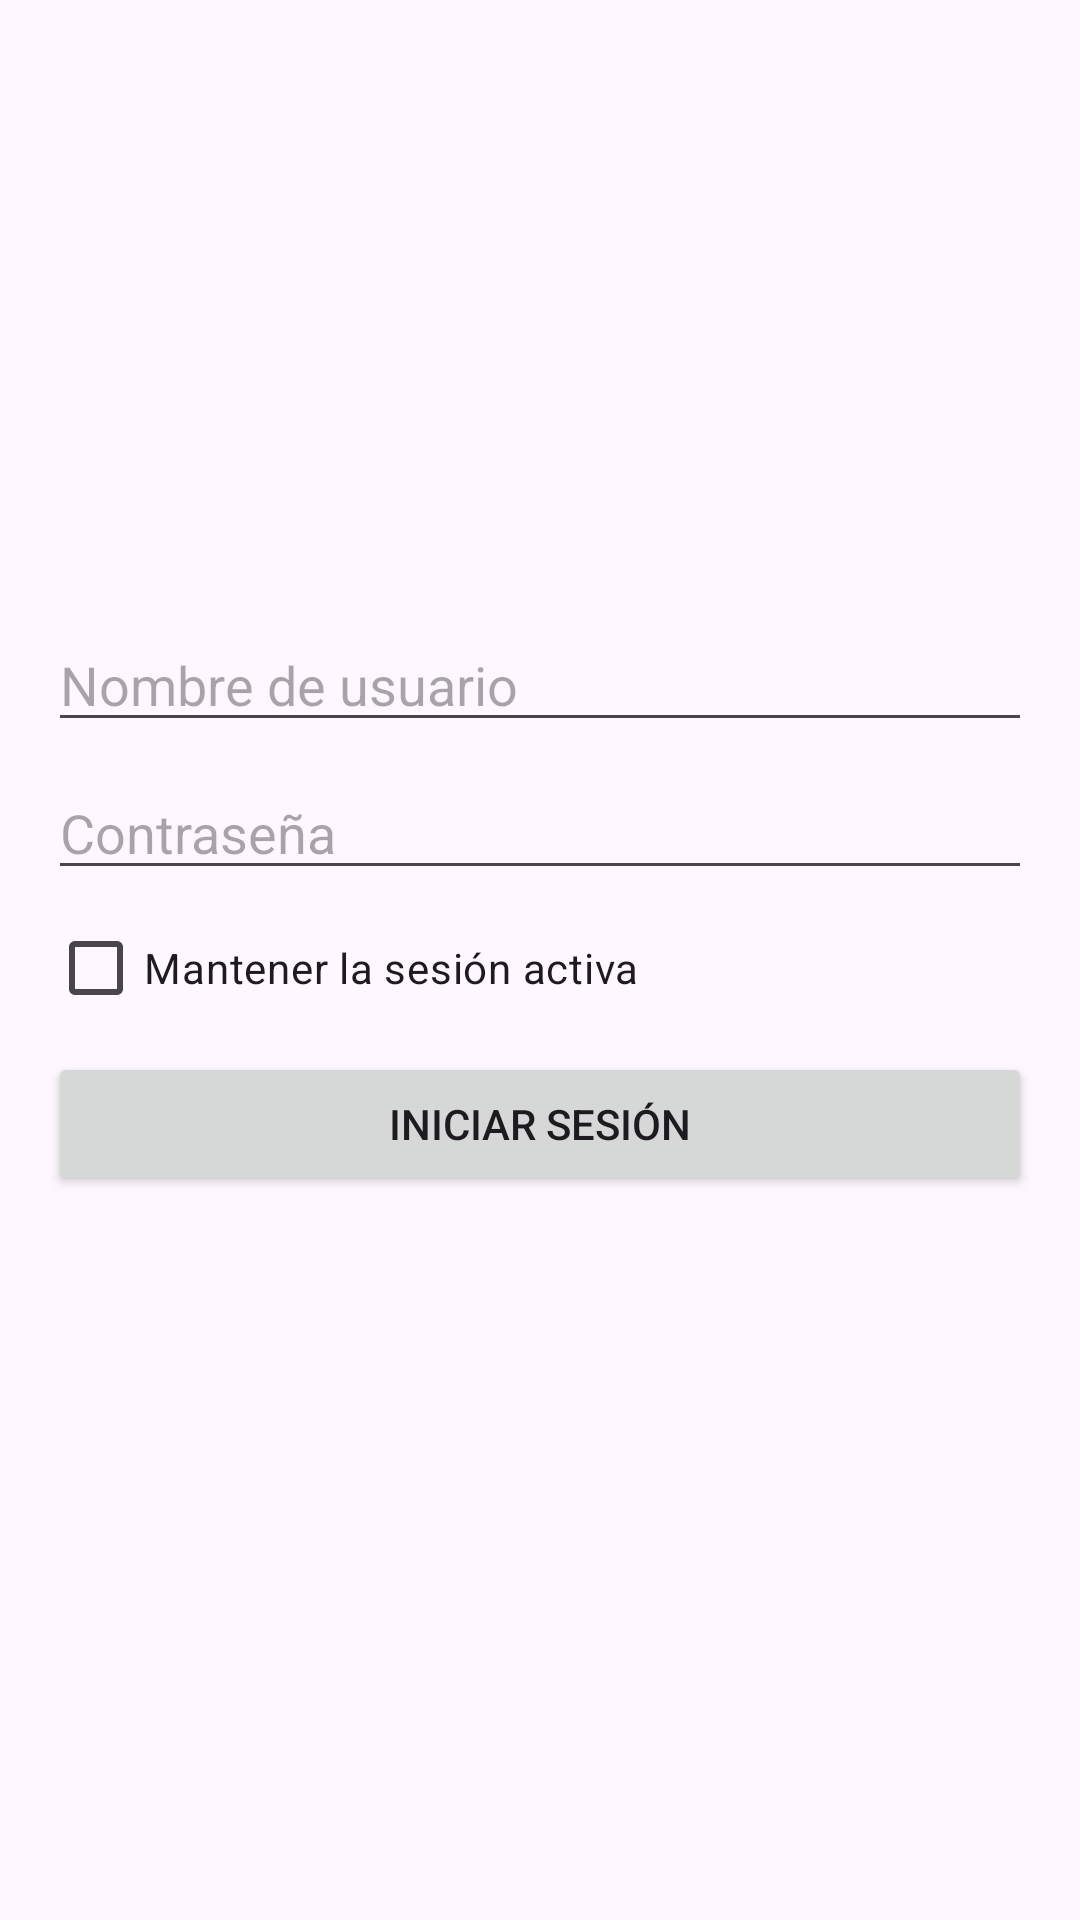

Here is an Android app screen rendered from its layout file. Give the layout XML and the strings, colors and styles it references.
<!-- AndroidManifest.xml: application theme Theme.Funcionalidad -->
<!-- res/layout/activity_login.xml -->
<?xml version="1.0" encoding="utf-8"?>
<RelativeLayout xmlns:android="http://schemas.android.com/apk/res/android"
    xmlns:app="http://schemas.android.com/apk/res-auto"
    xmlns:tools="http://schemas.android.com/tools"
    android:layout_width="match_parent"
    android:layout_height="match_parent"
    android:padding="16dp"
    tools:context=".LoginActivity">

    <ImageView
        android:id="@+id/imageView"
        android:layout_width="100dp"
        android:layout_height="100dp"
        android:layout_centerHorizontal="true"
        android:layout_marginTop="80dp"
        android:src="@drawable/booklogin" />

    <EditText
        android:id="@+id/editTextUsername"
        android:layout_width="match_parent"
        android:layout_height="wrap_content"
        android:layout_below="@+id/imageView"
        android:layout_marginTop="10dp"
        android:hint="Nombre de usuario"
        android:inputType="text" />

    <EditText
        android:id="@+id/editTextPassword"
        android:layout_width="match_parent"
        android:layout_height="wrap_content"
        android:layout_below="@+id/editTextUsername"
        android:layout_marginTop="8dp"
        android:hint="Contraseña"
        android:inputType="textPassword" />

    <CheckBox
        android:id="@+id/checkBoxRememberMe"
        android:layout_width="wrap_content"
        android:layout_height="wrap_content"
        android:layout_below="@+id/editTextPassword"
        android:layout_marginTop="2dp"
        android:text="Mantener la sesión activa"
        app:layout_constraintBottom_toBottomOf="parent"

        app:layout_constraintEnd_toEndOf="parent"
        app:layout_constraintHorizontal_bias="0.0"
        app:layout_constraintStart_toStartOf="parent"
        app:layout_constraintTop_toTopOf="parent"
        app:layout_constraintVertical_bias="0.626" />

    <Button
        android:id="@+id/buttonLogin"
        android:layout_width="match_parent"
        android:layout_height="wrap_content"
        android:layout_below="@+id/checkBoxRememberMe"
        android:layout_marginTop="4dp"
        android:onClick="login"
        android:text="Iniciar Sesión" />

</RelativeLayout>
<!-- resources referenced by this layout -->
<resources>
  <style name="Theme.Funcionalidad" parent="Base.Theme.Funcionalidad" />
  <style name="Base.Theme.Funcionalidad" parent="Theme.Material3.DayNight.NoActionBar">
          
          
      </style>
</resources>
